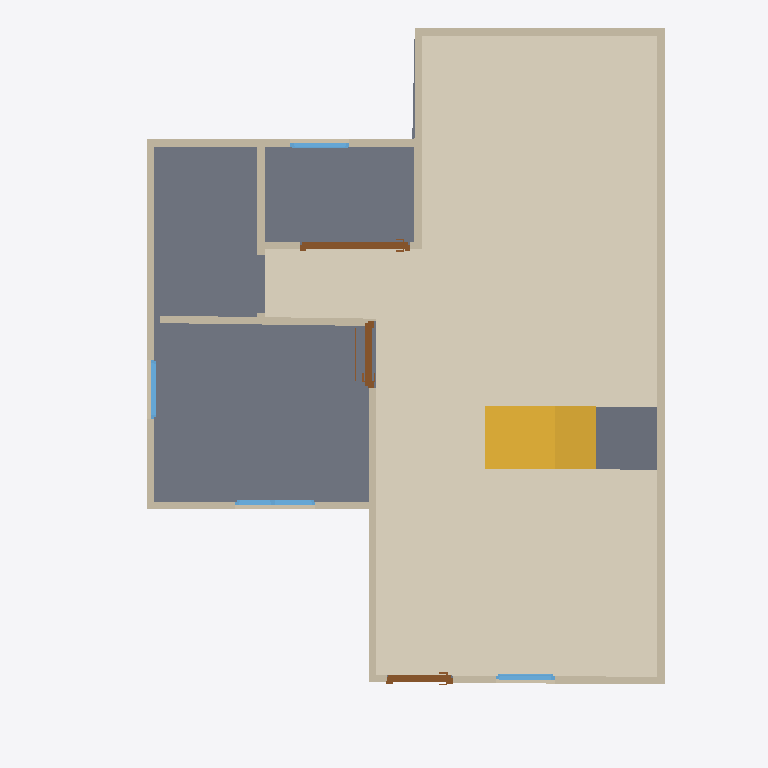
Plan cut of the same IFC building model at storey '2F' (level 0.00 m, cut at 1.40 m), seen from above with north up, elements coloured by IFC class: 12 walls (beige), 4 windows (light blue), 3 doors (brown), 2 slabs (grey), 1 covering (cream), 1 stair flight (yellow). Cut surfaces are drawn darker.
Extent 7.6 m × 9.6 m × 6.1 m (x, y, z). Storeys (3): 2F at 0.00 m; GF at 0.00 m; Roof at 0.00 m. Elements (55): 26 IfcWall, 9 IfcDoor, 9 IfcWindow, 5 IfcSlab, 4 IfcRailing, 1 IfcCovering, 1 IfcStairFlight.

HEADER;
FILE_DESCRIPTION(('ViewDefinition[DesignTransferView]'),'2;1');
FILE_NAME('s04-discussion.ifc','2026-10-05T17:41:01+08:00',(''),(''),'IfcOpenShell 0.8.5-post1','Bonsai 0.8.5-post1','Nobody');
FILE_SCHEMA(('IFC4'));
ENDSEC;
DATA;
#1=IFCPROJECT('2GnHYbvof8KPkkQCN2cpak',$,'My Project',$,$,$,$,(#10,#22),#5);
#27=IFCSITE('1VLHuwOVH9mwMwtNVO9BPJ',$,'My Site',$,$,#50,$,$,$,$,$,$,$,$);
#33=IFCBUILDING('1OGkO44UjDJARiS_Fyj$Zj',$,'My Building',$,$,#56,$,$,$,$,$,$);
#39=IFCBUILDINGSTOREY('0agIcJK8f40P3akb4J$2zH',$,'2F',$,$,#15192,$,$,$,$);
#63=IFCBUILDINGSTOREY('3JWZLjFTHEdvLTIKS$FQl5',$,'GF',$,$,#79,$,$,$,$);
#13833=IFCBUILDINGSTOREY('2FKEB_rgT2n9vkoDxs99h2',$,'Roof',$,$,#15282,$,$,$,$);
#15453=IFCCOVERING('2IZfYNcSzCovyedxcMTkk_',$,'Covering',$,$,#16039,#15467,$,$);
#2289=IFCSLAB('1b0RShBF54AfvYgtfXPlW4',$,'Slab',$,$,#2297,#2304,$,$);
#15518=IFCSTAIRFLIGHT('34AqEKtl14gxe8U0uAC_eT',$,'StairFlight',$,$,#16069,#15527,$,8,7,0.22499999403953552,0.25,.STRAIGHT.);
#153=IFCWALL('379RqzMMT9sRKRpBOR0chr',$,'Wall',$,$,#1728,#159,$,$);
#15630=IFCSLAB('2NLu9sEx55Exkr0Z3QN9lm',$,'Slab',$,$,#16064,#15645,$,$);
#253=IFCWALL('16ecCB6x90ig5Z2WlPydEO',$,'Wall',$,$,#14613,#259,$,$);
#178=IFCWALL('1D4Eaaehz6ouYa1QP_dY2R',$,'Wall',$,$,#1253,#184,$,$);
#1133=IFCWALL('3vOJoBHFbASwEnGQwf6JlR',$,'Wall',$,$,#14590,#1139,$,$);
#1993=IFCWALL('1H7eGJcOb5Pvs7K9QyXL8w',$,'Wall',$,$,#2004,#1999,$,$);
#14001=IFCWALL('3xVtHx0tv8qgh5SjsZRiHa',$,'Wall',$,$,#14012,#14007,$,$);
#1579=IFCWALL('0CUz_ITWP45997_Z8$uC3r',$,'Wall',$,$,#1845,#1585,$,$);
#278=IFCWALL('2H2BI7bNn069OW0ONfSi5R',$,'Wall',$,$,#560,#284,$,$);
#1554=IFCWALL('0qNHWyKeD2UOG4WfRzRQiY',$,'Wall',$,$,#1813,#1560,$,$);
#15308=IFCWALL('26681cJH5Av8oDGgEIA7I1',$,'Wall',$,$,#15319,#15314,$,$);
#4667=IFCDOOR('2dW3hTSYPDxRu00sgkpVza',$,'Door',$,$,#13949,#4677,$,1.9501360654830933,1.4856815338134766,$,.SINGLE_SWING_LEFT.,$);
#2994=IFCWALL('04r0o_Bo1Fdw5MWPYW4wmI',$,'Wall',$,$,#3041,#3000,$,$);
#3237=IFCDOOR('2PCRBk9vzExhHV7ZEDnIRw',$,'Door',$,$,#8128,#3246,$,2.0,0.8999999761581421,$,.SINGLE_SWING_RIGHT.,$);
#2590=IFCDOOR('2Wf3sDtk54Pv$uLvqC36TM',$,'Door',$,$,#3398,#2599,$,2.0,0.8999999761581421,$,.SINGLE_SWING_LEFT.,$);
#14364=IFCWINDOW('25Terrx1nCbgkyFnSiph14',$,'Window',$,$,#15307,#14373,$,0.8999999761581421,1.0861330032348633,$,$,$);
#5444=IFCWINDOW('2H54NMsKv4Ses3QMuBI0V6',$,'Window',$,$,#6234,#5454,$,0.8999999761581421,0.8025646209716797,$,.SINGLE_PANEL.,$);
#873=IFCWALL('3WamPsnzT0Y8zG_PKhmx7G',$,'Wall',$,$,#2089,#879,$,$);
#7403=IFCWINDOW('08stO5cbT2Y9YCcdtBvn2s',$,'Window',$,$,#7467,#7412,$,0.8999999761581421,0.8025646209716797,$,$,$);
#14492=IFCWINDOW('1Qu5gbN5j8Y97BzWoQUmTt',$,'Window',$,$,#15297,#14501,$,0.8999999761581421,0.8025646209716797,$,$,$);
ENDSEC;
